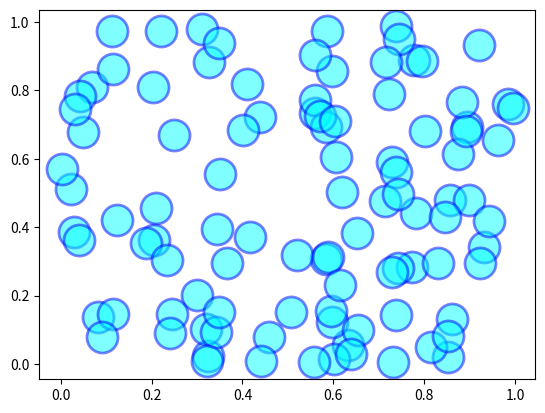

This chart was generated by the following Python code:
import matplotlib.pyplot as plt
import numpy as np

X, Y = np.random.rand(100), np.random.rand(100)
plt.scatter(X, Y, marker = "o", s = 500, color = "cyan", alpha = 0.5, linewidths = 2, edgecolor = "b")
plt.show()
